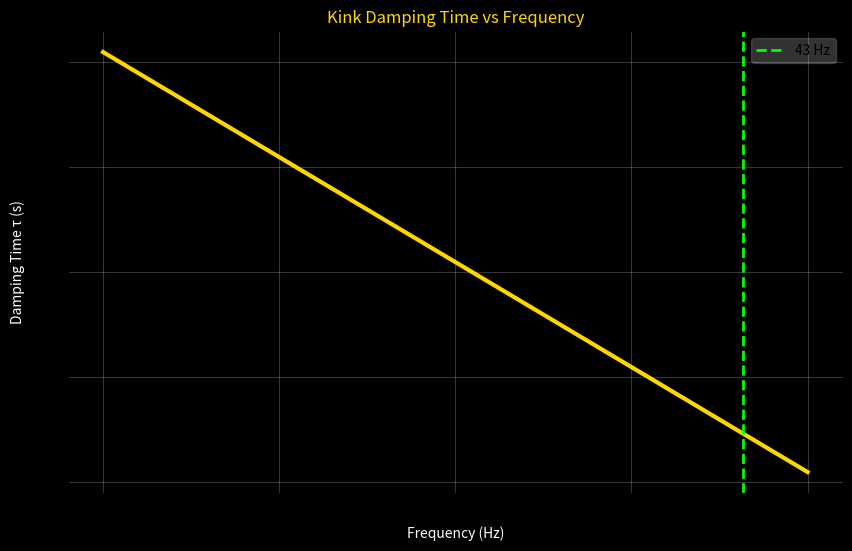

Reproduce this figure in Python.
import numpy as np
import matplotlib.pyplot as plt
import os

os.makedirs("plots", exist_ok=True)

rho_r=10.0; dL=0.1; c=(rho_r-1)/(rho_r+1)
gamma_over_omega=-(np.pi/2)*c*dL

f=np.logspace(-2,2,200)  # 0.01 Hz to 100 Hz
omega=2*np.pi*f
gamma=gamma_over_omega*omega
tau=1/np.abs(gamma)

plt.figure(figsize=(10,6),facecolor='black')
plt.plot(f,tau,color='gold',lw=3)
plt.axvline(43,color='lime',ls='--',lw=2,label='43 Hz')
plt.xscale('log'); plt.yscale('log')
plt.xlabel('Frequency (Hz)',color='white')
plt.ylabel('Damping Time τ (s)',color='white')
plt.title('Kink Damping Time vs Frequency',color='gold')
plt.legend(loc='upper right',framealpha=0.2)
plt.grid(alpha=0.3)
plt.gca().set_facecolor('black')
plt.savefig('plots/kink_damping_vs_frequency.png',dpi=300,facecolor='black')
plt.close()
